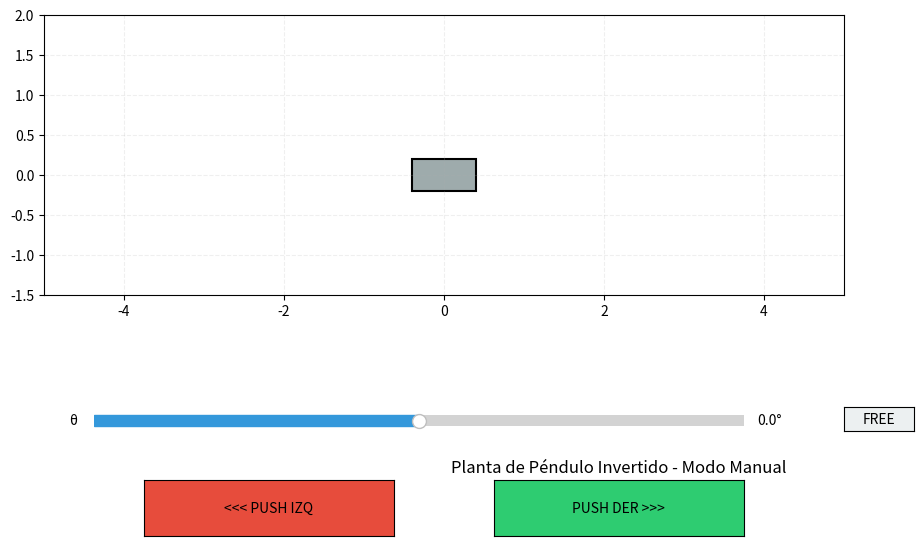

Generate this figure with matplotlib:
import numpy as np
import matplotlib.pyplot as plt
from matplotlib.widgets import Slider, Button
from matplotlib.animation import FuncAnimation

# --- CLASE PLANTA ---

def normalizar_angulo(theta): # Asegura que el ángulo esté siempre entre -180 y 180 grados
    return (theta + 180.0) % 360.0 - 180.0


class PenduloPlanta:
    """Modelo físico de un péndulo invertido sobre un carro, con fricción y fuerza de control externa."""
    def __init__(self, M=1.0, m=0.3, l=0.5, g=9.81, dt=0.015, b=0.05, d=0.05):
        # Parámetros físicos y de simulación
        self.M, self.m, self.l, self.g, self.dt = M, m, l, g, dt
        self.b, self.d = b, d
        self.estado = np.array([0.0, 0.0, 0.0, 0.0])  #[x, x_p, theta_deg, theta_p_deg_s]
        self.f_imp = 0.0
        self.f_actual = 0.0
        self.d_imp = 0

    def aplicar_patada(self, mag): # Aplica una fuerza de impulso instantánea al sistema, que se mantiene durante un número limitado de actualizaciones
        self.f_imp = mag # Establece la fuerza a aplicar medida en Newtons
        self.d_imp = 5 #Número de actualizaciones durante las cuales se aplicará la fuerza de impulso

    def calcular_fisica(self, F_ext):  #Calcula las aceleraciones lineal y angular
        x, x_p, theta_deg, theta_p_deg = self.estado
        theta = np.deg2rad(theta_deg) #Convierte el ángulo de grados a radianes 
        theta_p = np.deg2rad(theta_p_deg) #Convierte la velocidad angular de grados/s a radianes/s
        st, ct = np.sin(theta), np.cos(theta) 
        #Calcula el seno y coseno del ángulo para simplificar las fórmulas de la dinámica
        F_neta = F_ext - (self.d * x_p) 
        #Calcula la fuerza neta aplicada al carro, restando la fuerza de fricción proporcional a la velocidad del carro
        temp = (-F_neta - self.m * self.l * (theta_p**2) * st) / (self.M + self.m) 
        #Calcula un término temporal que representa la contribución de la fuerza neta y la fuerza centrífuga del péndulo
        num_theta = (self.g * st) + (ct * temp) - (self.b * theta_p / (self.m * self.l)) 
        #Calcula el numerador para la aceleración angular del péndulo, que incluye la contribución de la gravedad, la fuerza neta y la fricción angular
        den_theta = self.l * (4/3 - (self.m * ct**2) / (self.M + self.m)) 
        #Calcula el denominador para la aceleración angular del péndulo, que depende de la longitud del péndulo y la relación entre las masas
        theta_pp = num_theta / den_theta
        x_pp = (F_neta + self.m * self.l * (theta_pp * ct - (theta_p**2) * st)) / (self.M + self.m) 
        #Calcula la aceleración lineal del carro, que depende de la fuerza neta y la contribución de la aceleración angular del péndulo
        return x_pp, np.rad2deg(theta_pp) 
        # Devuelve la aceleración lineal del carro y la aceleración angular del péndulo convertida a grados/s^2

    def actualizar(self): #Actualiza el estado del sistema en cada paso de tiempo
        F = self.f_imp if self.d_imp > 0 else 0.0
        self.f_actual = F 
        #Actualiza la fuerza actual que se está aplicando al sistema, que es la fuerza de impulso si aún está activa, o cero si ya ha terminado
        if self.d_imp > 0: self.d_imp -= 1 # Decrementa el contador de duración de la fuerza de impulso, para que se aplique durante un número limitado de actualizaciones
        x_pp, theta_pp = self.calcular_fisica(F) #Calcula las aceleraciones lineal y angular usando la función de física
        self.estado[1] += x_pp * self.dt #Actualiza la velocidad del carro sumando la aceleración lineal multiplicada por el paso de tiempo
        self.estado[0] += self.estado[1] * self.dt #Actualiza la posición del carro sumando la velocidad multiplicada por el paso de tiempo
        self.estado[3] += theta_pp * self.dt #Actualiza la velocidad angular del péndulo sumando la aceleración angular multiplicada por el paso de tiempo
        self.estado[2] += self.estado[3] * self.dt #Actualiza el ángulo del péndulo sumando la velocidad angular multiplicada por el paso de tiempo
        self.estado[2] = normalizar_angulo(self.estado[2]) # Normaliza el ángulo del péndulo para que siempre esté entre -180 y 180 grados

# --- CLASE SIMULADOR ---

class Simulador:
    def __init__(self, planta):
        self.planta = planta
        self.agarrado = False
        self.fig, self.ax = plt.subplots(figsize=(10, 7))
        plt.subplots_adjust(bottom=0.35, left=0.1, right=0.9)
        self.ax.set_xlim(-5, 5)
        self.ax.set_ylim(-1.5, 2.0)
        self.ax.set_aspect('equal')
        self.ax.grid(True, alpha=0.2, linestyle='--')
        self.linea, = self.ax.plot([], [], 'o-', lw=6, color='#2c3e50', markersize=12)
        self.carro = plt.Rectangle((-0.4, -0.2), 0.8, 0.4, fc="#9eabac", ec='black', lw=1.5)
        self.ax.add_patch(self.carro)
        self.leyenda_valores = self.ax.text(
            0.02,
            0.96,
            "",
            transform=self.ax.transAxes,
            va="top",
            ha="left",
            fontsize=11,
            family="monospace",
            bbox=dict(boxstyle="round,pad=0.35", fc="white", ec="#7f8c8d", alpha=0.9),
        )
        
        # --- ZONA DE CONTROL (WIDGETS) ---

        ax_ang = plt.axes([0.15, 0.22, 0.65, 0.03])
        self.s_ang = Slider(ax_ang, 'θ ', -180.0, 180.0, valinit=0.0, valfmt='%1.1f°', color='#3498db')
        self.s_ang.on_changed(self.agarrar_pendulo)
        ax_sol = plt.axes([0.90, 0.22, 0.07, 0.035])
        self.btn_soltar = Button(ax_sol, 'FREE', color='#ecf0f1', hovercolor='#bdc3c7')
        self.btn_soltar.on_clicked(self.soltar_pendulo)
        ax_izq = plt.axes([0.2, 0.07, 0.25, 0.08])
        self.btn_izq = Button(ax_izq, '<<< PUSH IZQ', color='#e74c3c', hovercolor='#c0392b')
        self.btn_izq.on_clicked(lambda x: self.dar_patada(-25))
        ax_der = plt.axes([0.55, 0.07, 0.25, 0.08])
        self.btn_der = Button(ax_der, 'PUSH DER >>>', color='#2ecc71', hovercolor='#27ae60')
        self.btn_der.on_clicked(lambda x: self.dar_patada(25))

    def agarrar_pendulo(self, val):
        self.agarrado = True
        self.planta.estado[2] = -val
        self.planta.estado[3] = 0
        self.planta.estado[1] = 0

    def soltar_pendulo(self, event):
        self.agarrado = False

    def dar_patada(self, magnitud):
        self.agarrado = False 
        self.planta.aplicar_patada(magnitud)

    def loop(self, frame):
        if not self.agarrado:
            self.planta.actualizar()
            self.s_ang.eventson = False
            self.s_ang.set_val(self.planta.estado[2])
            self.s_ang.eventson = True
        else:
            self.planta.f_actual = 0.0
        x, _, theta, theta_p = self.planta.estado
        theta_rad = np.deg2rad(theta)
        px = x + (self.planta.l * 2) * np.sin(theta_rad)
        py = (self.planta.l * 2) * np.cos(theta_rad)
        self.carro.set_xy((x - 0.4, -0.2))
        self.linea.set_data([x, px], [0, py])
        self.leyenda_valores.set_text(
            f"Fuerza: {self.planta.f_actual:7.2f} N\n"
            f"Posicion: {x:7.2f} m\n"
            f"Vel. ang.: {theta_p:7.2f} deg/s"
        )
        self.ax.set_xlim(x - 4, x + 4)
        return self.linea, self.carro, self.leyenda_valores


if __name__ == "__main__":
    planta_fisica = PenduloPlanta(M=2, m=0.1, l=0.5, g=9.81, dt=0.015, b=0.05, d=0.05)
    sim = Simulador(planta_fisica)
    ani = FuncAnimation(sim.fig, sim.loop, interval=15, blit=False)
    plt.title("Planta de Péndulo Invertido - Modo Manual")
    plt.show()
